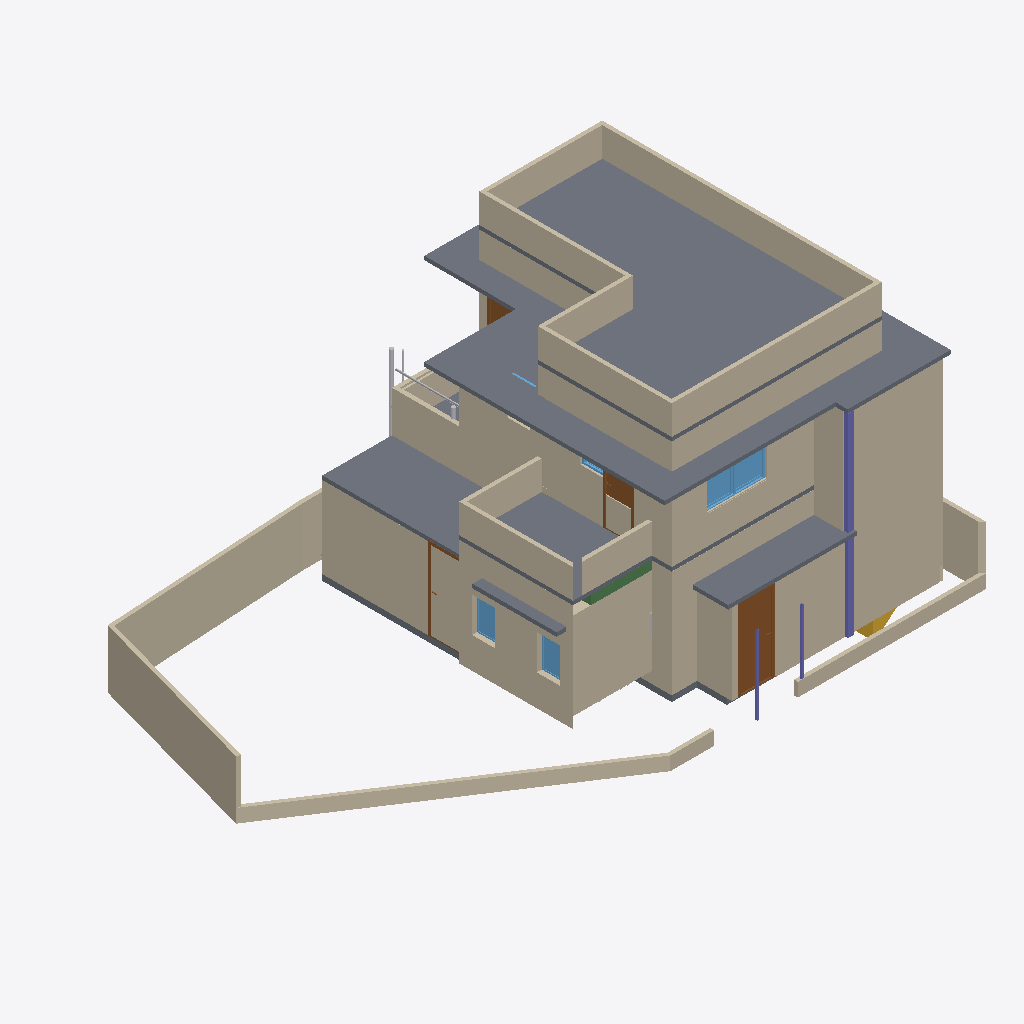
Isometric view of an IFC building model (IFC-SPF (STEP), schema IFC4X3, length unit metre), seen from the south-west, elements coloured by IFC class: 43 walls (beige), 11 slabs (grey), 5 windows (light blue), 5 other elements (light grey), 4 doors (brown), 3 columns (violet), 1 beam (green), 1 stair (yellow).
Extent 14.9 m × 9.5 m × 7.2 m (x, y, z). Storeys (3): GF at 0.00 m; FF at 0.00 m; 00 at 0.00 m. Elements (183): 93 IfcWall, 20 IfcWindow, 13 IfcPipeSegment, 13 IfcSlab, 11 IfcDoor, 11 IfcFurniture, 6 IfcColumn, 5 IfcBeam, 4 IfcSanitaryTerminal, 3 IfcPipeFitting, 3 IfcStair, 1 IfcFlowInstrument.

HEADER;
FILE_DESCRIPTION(('ViewDefinition[DesignTransferView]'),'2;1');
FILE_NAME('Balan.ifc','2026-03-28T17:25:17+05:30',(''),(''),'IfcOpenShell 0.8.5-alpha260121','Bonsai 0.8.5-alpha260121-421d454','Nobody');
FILE_SCHEMA(('IFC4X3'));
ENDSEC;
DATA;
#1=IFCPROJECT('0fKeD_Ru58bOtK7U1uNlS3',$,'My Project',$,$,$,$,(#14,#26),#9);
#31=IFCSITE('01QslrvB9BRPsk6n6XR8aP',$,'My Site',$,$,#54,$,$,$,$,$,$,$,$);
#5966=IFCSITE('0qwiMYZ3f0vP4DqMJ3XU4j',$,'Plane',$,$,#5980,#5975,$,$,$,$,$,$,$);
#37=IFCBUILDING('1S6yHdu4b22vEqr_tDP6od',$,'My Building',$,$,#60,$,$,$,$,$,$);
#43=IFCBUILDINGSTOREY('046zvutq9CS8v$62$ctl50',$,'GF',$,$,#51451,$,$,$,$);
#4555=IFCBUILDINGSTOREY('3vMk7vERDCuQmsrnUb_7x1',$,'FF',$,$,#51201,$,$,$,$);
#5950=IFCBUILDINGSTOREY('0SAVTQ2zbEQvknbmS8cMhH',$,'00',$,$,#5965,$,$,$,$);
#34477=IFCSLAB('1LQ9kBJYT0cO3tU4$65NYb',$,'Slab',$,$,#63005,#34492,$,$);
#5871=IFCSLAB('1rgnUs3B10dg6Jwpu$0F$c',$,'Slab',$,$,#62902,#5887,$,$);
#62511=IFCWALL('1dm$C3qwLAePBq4de15CuH',$,'Wall',$,$,#62573,#62523,$,$);
#4518=IFCWALL('3Kc$ov29nBtexQrqfxnvvH',$,'Wall',$,$,#63470,#4529,$,$);
#14627=IFCWALL('0dVjNGKPfCOB3RRGtd8TK$',$,'Wall',$,$,#14871,#14633,$,$);
#46260=IFCWALL('3CinFK5X1EMfDDC6THVFIz',$,'Wall',$,$,#64902,#46281,$,$);
#24908=IFCWALL('24MjNTV0H6J9F9hkFOXqWn',$,'Wall',$,$,#64574,#24919,$,$);
#14501=IFCWALL('0mh4TyGqX8DB_vbBnCMhVz',$,'Wall',$,$,#14903,#14508,$,$);
#34433=IFCSLAB('0NQ0qcsSX2hw5TeLtEd7iY',$,'Slab',$,$,#51506,#34444,$,$);
#5408=IFCWALL('0eT78AP0PDcA89lMGqApKk',$,'Wall',$,$,#63460,#5419,$,$);
#14527=IFCWALL('1nZmwhcBr4Tf1sS_4RvmGI',$,'Wall',$,$,#14748,#14533,$,$);
#46519=IFCWALL('1jKyaR$7TDBBFdHD$7guJ5',$,'Wall',$,$,#64925,#46541,$,$);
#24938=IFCWALL('00Nrmss0n4DABX1CjebWqV',$,'Wall',$,$,#64579,#24949,$,$);
#33314=IFCWALL('1aLuOjMLX2JQIQitayQ3oh',$,'Wall',$,$,#51566,#33345,$,$);
#11031=IFCSLAB('2pWM7wRHr4pgwiEH9VK23v',$,'Slab',$,$,#63698,#11042,$,$);
#32614=IFCWALL('2icSm3h_TCmBIX_x$UVI7H',$,'Wall',$,$,#51666,#32625,$,$);
#58125=IFCWALL('1hLmNXYf18Le$D$rEHIGU7',$,'Wall',$,$,#58526,#58138,$,$);
#46452=IFCSLAB('1mk7E9NuzFZf0GR14w3xW6',$,'Slab',$,$,#63020,#46469,$,$);
#24878=IFCWALL('21wARJFL5CUwphFYQtWTOt',$,'Wall',$,$,#64584,#24889,$,$);
#34088=IFCWALL('3T8yEZspv5UQF7OICzTwwh',$,'Wall',$,$,#64155,#34099,$,$);
#62385=IFCWALL('2WFz5Gqj525fHcozzqloEa',$,'Wall',$,$,#62417,#62396,$,$);
#4973=IFCWALL('2yk2Uj6vD6agwiJH5zQ5vn',$,'Wall',$,$,#51396,#4984,$,$);
#52001=IFCWALL('3OPTjEYi570QSSaf$tlHOT',$,'Wall',$,$,#67719,#52021,$,$);
#24986=IFCWALL('315WwhOIL0OAhIduoTelcq',$,'Wall',$,$,#64173,#24997,$,$);
#16105=IFCWALL('2o$oxeLDj7qQ63bdcwjvwF',$,'Wall',$,$,#62048,#16116,$,$);
#33745=IFCSLAB('3xgDk9LzH8Bxlv9ntsgHab',$,'Slab',$,$,#51501,#33760,$,$);
#19958=IFCWALL('0eI6rUCYH4_wXGVWA_13v5',$,'Wall',$,$,#62595,#19969,$,$);
#35754=IFCDOOR('3GU1_y8d5Ex8LR4Uchm9v_',$,'Door',$,$,#67469,#44036,$,2.09999990463257,1.0,$,$,$);
#33668=IFCWALL('3cigGCOrXD1ucvLKH93ApC',$,'Wall',$,$,#67360,#33680,$,$);
#63882=IFCWALL('1iKzWQRif7evDRqjTmk6es',$,'Wall',$,$,#64076,#63902,$,$);
#34145=IFCWALL('3qkhGBhTP1hOAovlKXpp4Y',$,'Wall',$,$,#64210,#34156,$,$);
#14577=IFCWALL('09J4fKC0n35RvRODIBhAkN',$,'Wall',$,$,#61977,#14583,$,$);
#52061=IFCWALL('39WGH7AKfAuu8u0M8AjggS',$,'Wall',$,$,#63718,#52081,$,$);
#52150=IFCWALL('35MKXJTGH8_vi23G8spv3g',$,'Wall',$,$,#63411,#52170,$,$);
#61895=IFCSLAB('3ar19OKcrAmP7GdVLdDVwa',$,'Slab',$,$,#62309,#61908,$,$);
#18561=IFCWALL('1PlJ4_Xwr88vvzYKoGnKw7',$,'Wall',$,$,#62053,#18572,$,$);
#33861=IFCWALL('0WJzI9nwnDWvlJBHTpGAX3',$,'Wall',$,$,#68210,#33872,$,$);
#62478=IFCCOLUMN('1sbQS0m_b8YQBP2xbZvTqG',$,'Column',$,$,#62486,#62490,$,$);
#16232=IFCWINDOW('2VkCdZWaLFKv3cwo8bjMYN',$,'Window',$,$,#63733,#38479,$,$,$,$,$,$);
#2513=IFCSLAB('3jLJIMt6vBfQ5fDJqUQ_KC',$,'Slab',$,$,#51491,#2528,$,$);
#59541=IFCWALL('0p62o$58577gJrVjDnbdnt',$,'Wall',$,$,#59607,#59557,$,$);
#53773=IFCSLAB('0HMu$yLJ171wVNJFKjKXRz',$,'Slab',$,$,#53821,#53788,$,$);
#14602=IFCWALL('2dNNoHpz58_vXC9nOUrGOl',$,'Wall',$,$,#14839,#14608,$,$);
#60133=IFCWALL('2gDJgcYLf5hg62WdQgWaFZ',$,'Wall',$,$,#63703,#60157,$,$);
#35574=IFCWALL('3m$WK0pCD7xADJohWBttor',$,'Wall',$,$,#67323,#35586,$,$);
#60219=IFCWALL('27nbDrLUn78OpmXLXEweeJ',$,'Wall',$,$,#63035,#60243,$,$);
#14552=IFCWALL('3O_7A5CVf9OBV_rxyyaJ$A',$,'Wall',$,$,#62027,#14558,$,$);
#58224=IFCWALL('2pUpItI0v0UwCI_xhkG4PE',$,'Wall',$,$,#58225,#58236,$,$);
#49146=IFCDOOR('1_wzjNV2n9P9EL3aCp9hJ6',$,'Door',$,$,#66645,#65754,$,1.99981999397278,0.75,$,.SINGLE_SWING_RIGHT.,$);
#4092=IFCSLAB('2fFiN3tAjCBf1D4XaowWv2',$,'Slab',$,$,#62995,#4103,$,$);
#63071=IFCBEAM('2OR7d8VBXCOxDJ4y8HBfJc',$,'Beam',$,$,#63072,#63082,$,$);
#52216=IFCWINDOW('3xWIv7OD186vIAonfXeYzM',$,'Window',$,$,#66378,#66194,$,$,$,$,$,$);
#66253=IFCWINDOW('2bmMElL852vhote0KJePoO',$,'Window',$,$,#66383,#66275,$,$,$,$,$,$);
#3242=IFCWALL('2cLVu5jUDCxwluuK8uq7jq',$,'Wall',$,$,#51561,#3253,$,$);
#3548=IFCDOOR('045bj1UN99LfTdH6S2o9QK',$,'Door',$,$,#48573,#3557,$,2.09999990463257,1.0,$,$,$);
#3876=IFCSTAIR('2QSxF2SA575xKkymIlX_wM',$,'Stair',$,$,#67474,#3885,$,$);
#66518=IFCCOLUMN('0zv8Z2pEj8WQaFK7JqrnXZ',$,'Column',$,$,#66544,#66529,$,$);
#15979=IFCDOOR('2fsiIZyZLBtRyMcX61apDF',$,'Door',$,$,#63688,#33064,$,2.09999990463257,0.899999976158142,$,$,$);
#28584=IFCPIPESEGMENT('33E8Iiqz59aBGGbnivjEr2',$,'PipeSegment',$,$,#51216,#28620,$,$);
#66545=IFCCOLUMN('2qgm0zA9bE1xMrteI6IEEW',$,'Column',$,$,#66591,#66556,$,$);
#3184=IFCWALL('3aRoNtP_r57AlqaTFNXEzi',$,'Wall',$,$,#57358,#3195,$,$);
#4061=IFCSLAB('0nik$8UPf72gg7IKyT2O1Y',$,'Slab',$,$,#62990,#4072,$,$);
#44369=IFCWALL('327G7jGsjCbvqv$Cfx8qXz',$,'Wall',$,$,#63485,#44391,$,$);
#33781=IFCWALL('1SaIqyOWH21QlgtefkKgsb',$,'Wall',$,$,#63010,#33793,$,$);
#28191=IFCPIPESEGMENT('3AeHlFwDz1eObGxLODQdFd',$,'PipeSegment',$,$,#51276,#28227,$,$);
#60176=IFCWALL('3$le2q4g15QfpizyEinPAN',$,'Wall',$,$,#63708,#60200,$,$);
#45513=IFCWINDOW('2xxsBpdrz7ufRY0SdL2shk',$,'Window',$,$,#66640,#48959,$,0.899999976158142,0.600000023841858,$,.SINGLE_PANEL.,$);
#27961=IFCPIPESEGMENT('2HE_6i7R9889OBmwa8vVHu',$,'PipeSegment',$,$,#51908,#27997,$,$);
#28667=IFCPIPESEGMENT('1TeLXVRan9If6SWwbli2NE',$,'PipeSegment',$,$,#51221,#28703,$,$);
#30949=IFCWINDOW('1b9sc1pzL1L9_Lxw0br_Wq',$,'Window',$,$,#67992,#67924,$,$,$,$,$,$);
#46304=IFCFLOWINSTRUMENT('1xKdInZc94zgP5pG683CKe',$,'Cube',$,$,#46792,#46305,$,.AMMETER.);
#18679=IFCWALL('2m$OehewnEmQyyHd7qawZv',$,'Wall',$,$,#67369,#18690,$,$);
#46716=IFCWALL('0i_kQfLWXFHQpysruG1H42',$,'Wall',$,$,#51621,#46728,$,$);
ENDSEC;
